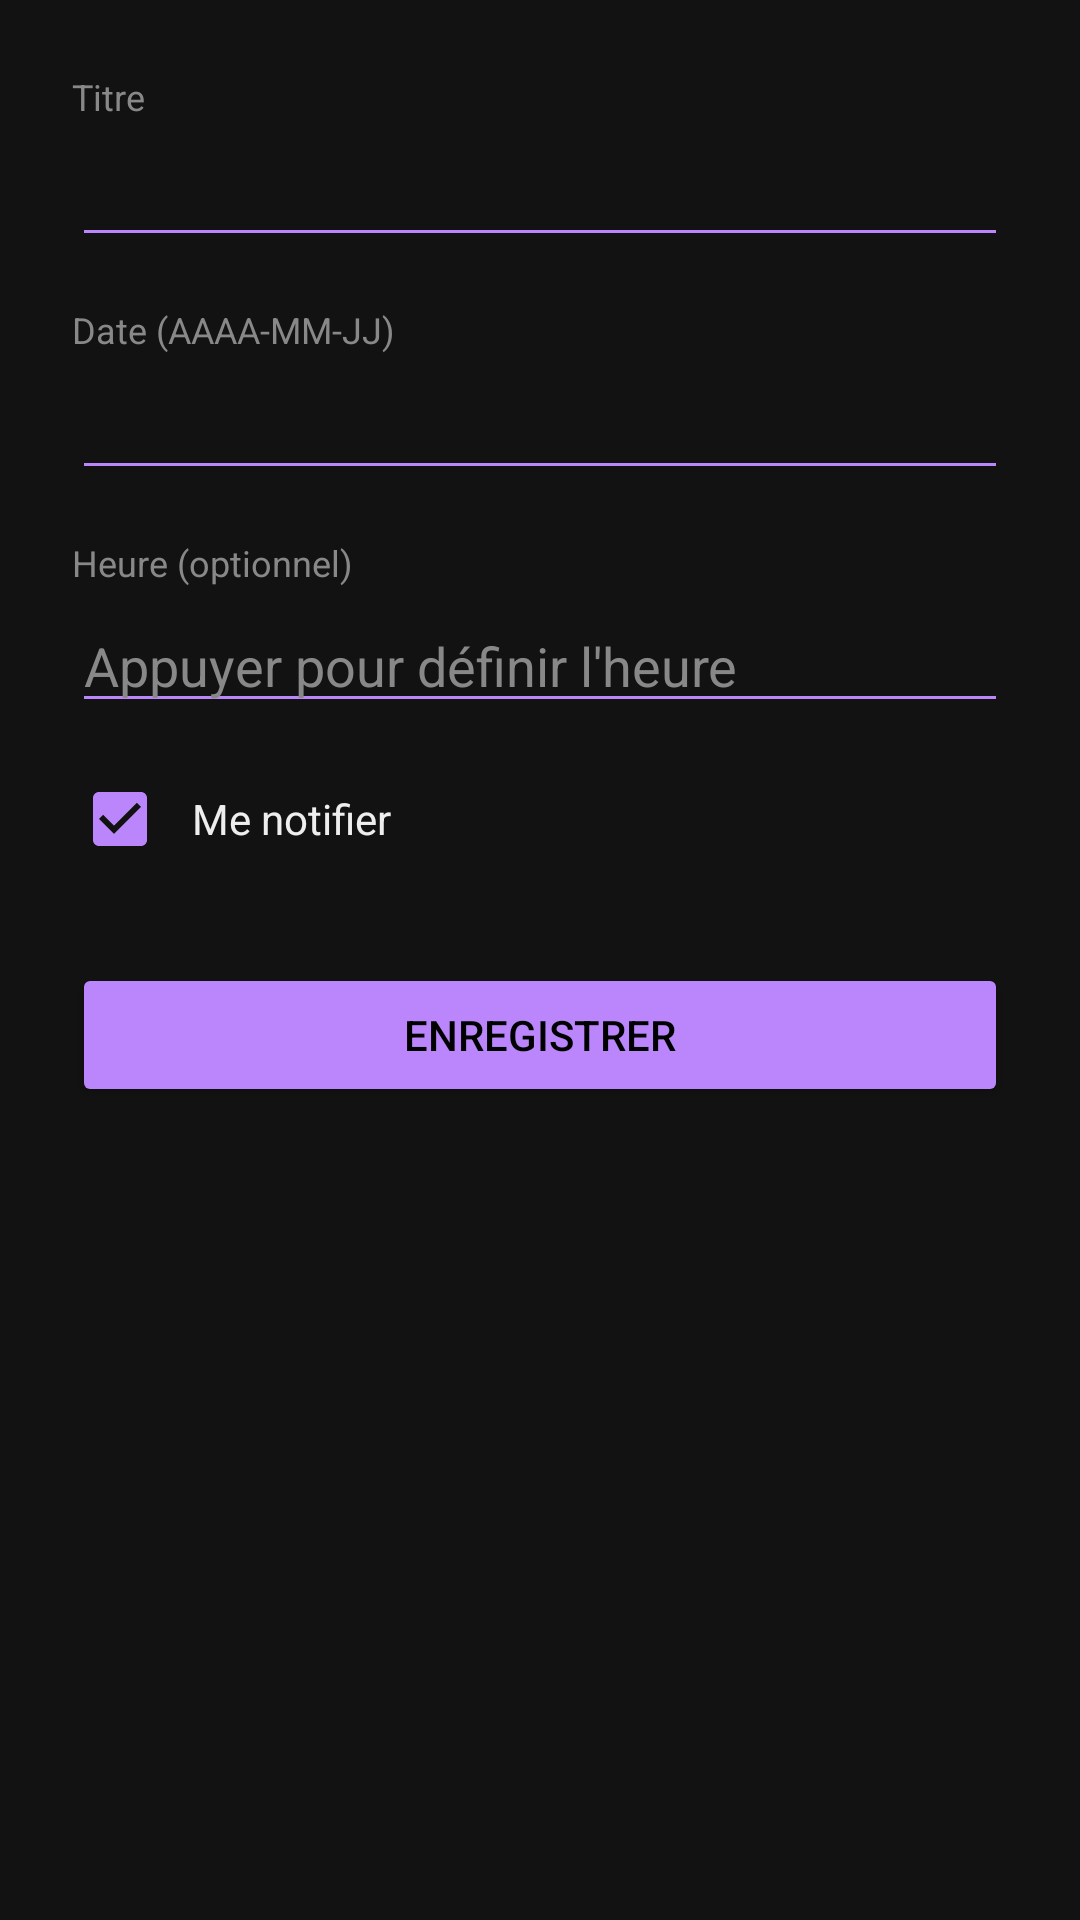

Reconstruct the res/layout file that produces this screen, plus the resources it refers to.
<!-- AndroidManifest.xml: application theme AppTheme -->
<!-- res/layout/activity_event_form.xml -->
<?xml version="1.0" encoding="utf-8"?>
<ScrollView xmlns:android="http://schemas.android.com/apk/res/android"
    android:layout_width="match_parent"
    android:layout_height="match_parent"
    android:background="@color/bg">

    <LinearLayout
        android:layout_width="match_parent"
        android:layout_height="wrap_content"
        android:orientation="vertical"
        android:padding="24dp">

        <TextView
            android:layout_width="match_parent"
            android:layout_height="wrap_content"
            android:text="@string/label_title"
            android:textColor="@color/text_secondary"
            android:textSize="12sp"
            android:layout_marginBottom="4dp"/>

        <EditText
            android:id="@+id/etTitle"
            android:layout_width="match_parent"
            android:layout_height="wrap_content"
            android:inputType="textCapSentences"
            android:textColor="@color/text_primary"
            android:backgroundTint="@color/primary"
            android:layout_marginBottom="16dp"/>

        <TextView
            android:layout_width="match_parent"
            android:layout_height="wrap_content"
            android:text="@string/label_date"
            android:textColor="@color/text_secondary"
            android:textSize="12sp"
            android:layout_marginBottom="4dp"/>

        <EditText
            android:id="@+id/etDate"
            android:layout_width="match_parent"
            android:layout_height="wrap_content"
            android:focusable="false"
            android:clickable="true"
            android:cursorVisible="false"
            android:textColor="@color/text_primary"
            android:backgroundTint="@color/primary"
            android:layout_marginBottom="16dp"/>

        <TextView
            android:layout_width="match_parent"
            android:layout_height="wrap_content"
            android:text="@string/label_time"
            android:textColor="@color/text_secondary"
            android:textSize="12sp"
            android:layout_marginBottom="4dp"/>

        <EditText
            android:id="@+id/etTime"
            android:layout_width="match_parent"
            android:layout_height="wrap_content"
            android:focusable="false"
            android:clickable="true"
            android:cursorVisible="false"
            android:hint="@string/hint_time"
            android:textColor="@color/text_primary"
            android:textColorHint="@color/text_secondary"
            android:backgroundTint="@color/primary"
            android:layout_marginBottom="16dp"/>

        <LinearLayout
            android:layout_width="match_parent"
            android:layout_height="wrap_content"
            android:orientation="horizontal"
            android:gravity="center_vertical"
            android:layout_marginBottom="32dp">

            <CheckBox
                android:id="@+id/cbNotify"
                android:layout_width="wrap_content"
                android:layout_height="wrap_content"
                android:buttonTint="@color/primary"
                android:checked="true"/>

            <TextView
                android:layout_width="wrap_content"
                android:layout_height="wrap_content"
                android:text="@string/label_notify"
                android:textColor="@color/text_primary"
                android:paddingStart="8dp"/>
        </LinearLayout>

        <Button
            android:id="@+id/btnSave"
            android:layout_width="match_parent"
            android:layout_height="wrap_content"
            android:text="@string/action_save"
            android:backgroundTint="@color/primary"
            android:textColor="@color/on_primary"
            android:layout_marginBottom="12dp"/>

        <Button
            android:id="@+id/btnDelete"
            android:layout_width="match_parent"
            android:layout_height="wrap_content"
            android:text="@string/action_delete"
            android:backgroundTint="@color/danger"
            android:textColor="@color/text_primary"
            android:visibility="gone"/>

        <TextView
            android:id="@+id/tvError"
            android:layout_width="wrap_content"
            android:layout_height="wrap_content"
            android:textColor="@color/danger"
            android:layout_marginTop="12dp"
            android:visibility="gone"/>
    </LinearLayout>
</ScrollView>
<!-- resources referenced by this layout -->
<resources>
  <color name="bg">#121212</color>
  <color name="danger">#CF6679</color>
  <color name="on_primary">#000000</color>
  <color name="primary">#BB86FC</color>
  <color name="text_primary">#EEEEEE</color>
  <color name="text_secondary">#888888</color>
  <string name="action_delete">Supprimer</string>
  <string name="action_save">Enregistrer</string>
  <string name="hint_time">Appuyer pour définir l\'heure</string>
  <string name="label_date">Date (AAAA-MM-JJ)</string>
  <string name="label_notify">Me notifier</string>
  <string name="label_time">Heure (optionnel)</string>
  <string name="label_title">Titre</string>
  <style name="AppTheme" parent="android:Theme.Material">
          <item name="android:colorBackground">@color/bg</item>
          <item name="android:windowBackground">@color/bg</item>
          <item name="android:colorPrimary">@color/surface</item>
          <item name="android:colorPrimaryDark">@color/bg</item>
          <item name="android:colorAccent">@color/primary</item>
          <item name="android:textColorPrimary">@color/text_primary</item>
          <item name="android:textColorSecondary">@color/text_secondary</item>
          <item name="android:navigationBarColor">@color/bg</item>
          <item name="android:statusBarColor">@color/surface</item>
          <item name="android:actionBarStyle">@style/AppActionBar</item>
      </style>
  <color name="surface">#1E1E1E</color>
  <style name="AppActionBar" parent="android:Widget.Material.ActionBar">
          <item name="android:background">@color/surface</item>
          <item name="android:titleTextStyle">@style/AppActionBarTitle</item>
      </style>
  <style name="AppActionBarTitle" parent="android:TextAppearance.Material.Widget.ActionBar.Title">
          <item name="android:textColor">@color/text_primary</item>
      </style>
</resources>
